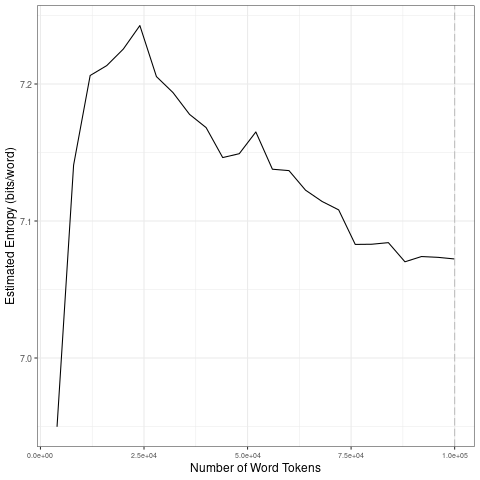

Data behind this chart, as committed beside it:
file, entropy.Corpus.Size, entropy.Entropy, sd.Corpus.Size, sd.SD
data/covid-clean/2020_by_es/2020-07-05_t…, 4000, 6.95, 20000, 0.1151
data/covid-clean/2020_by_es/2020-07-05_t…, 8000, 7.141, 40000, 0.02901
data/covid-clean/2020_by_es/2020-07-05_t…, 12000, 7.206, 60000, 0.01138
data/covid-clean/2020_by_es/2020-07-05_t…, 16000, 7.213, 80000, 0.01824
data/covid-clean/2020_by_es/2020-07-05_t…, 20000, 7.225, 1e+05, 0.00543
data/covid-clean/2020_by_es/2020-07-05_t…, 24000, 7.243, 20000, 0.1151
data/covid-clean/2020_by_es/2020-07-05_t…, 28000, 7.205, 40000, 0.02901
data/covid-clean/2020_by_es/2020-07-05_t…, 32000, 7.194, 60000, 0.01138
data/covid-clean/2020_by_es/2020-07-05_t…, 36000, 7.178, 80000, 0.01824
data/covid-clean/2020_by_es/2020-07-05_t…, 40000, 7.168, 1e+05, 0.00543
data/covid-clean/2020_by_es/2020-07-05_t…, 44000, 7.146, 20000, 0.1151
data/covid-clean/2020_by_es/2020-07-05_t…, 48000, 7.149, 40000, 0.02901
data/covid-clean/2020_by_es/2020-07-05_t…, 52000, 7.165, 60000, 0.01138
data/covid-clean/2020_by_es/2020-07-05_t…, 56000, 7.138, 80000, 0.01824
data/covid-clean/2020_by_es/2020-07-05_t…, 60000, 7.137, 1e+05, 0.00543
data/covid-clean/2020_by_es/2020-07-05_t…, 64000, 7.123, 20000, 0.1151
data/covid-clean/2020_by_es/2020-07-05_t…, 68000, 7.114, 40000, 0.02901
data/covid-clean/2020_by_es/2020-07-05_t…, 72000, 7.108, 60000, 0.01138
data/covid-clean/2020_by_es/2020-07-05_t…, 76000, 7.083, 80000, 0.01824
data/covid-clean/2020_by_es/2020-07-05_t…, 80000, 7.083, 1e+05, 0.00543
data/covid-clean/2020_by_es/2020-07-05_t…, 84000, 7.084, 20000, 0.1151
data/covid-clean/2020_by_es/2020-07-05_t…, 88000, 7.07, 40000, 0.02901
data/covid-clean/2020_by_es/2020-07-05_t…, 92000, 7.074, 60000, 0.01138
data/covid-clean/2020_by_es/2020-07-05_t…, 96000, 7.073, 80000, 0.01824
data/covid-clean/2020_by_es/2020-07-05_t…, 1e+05, 7.072, 1e+05, 0.00543
